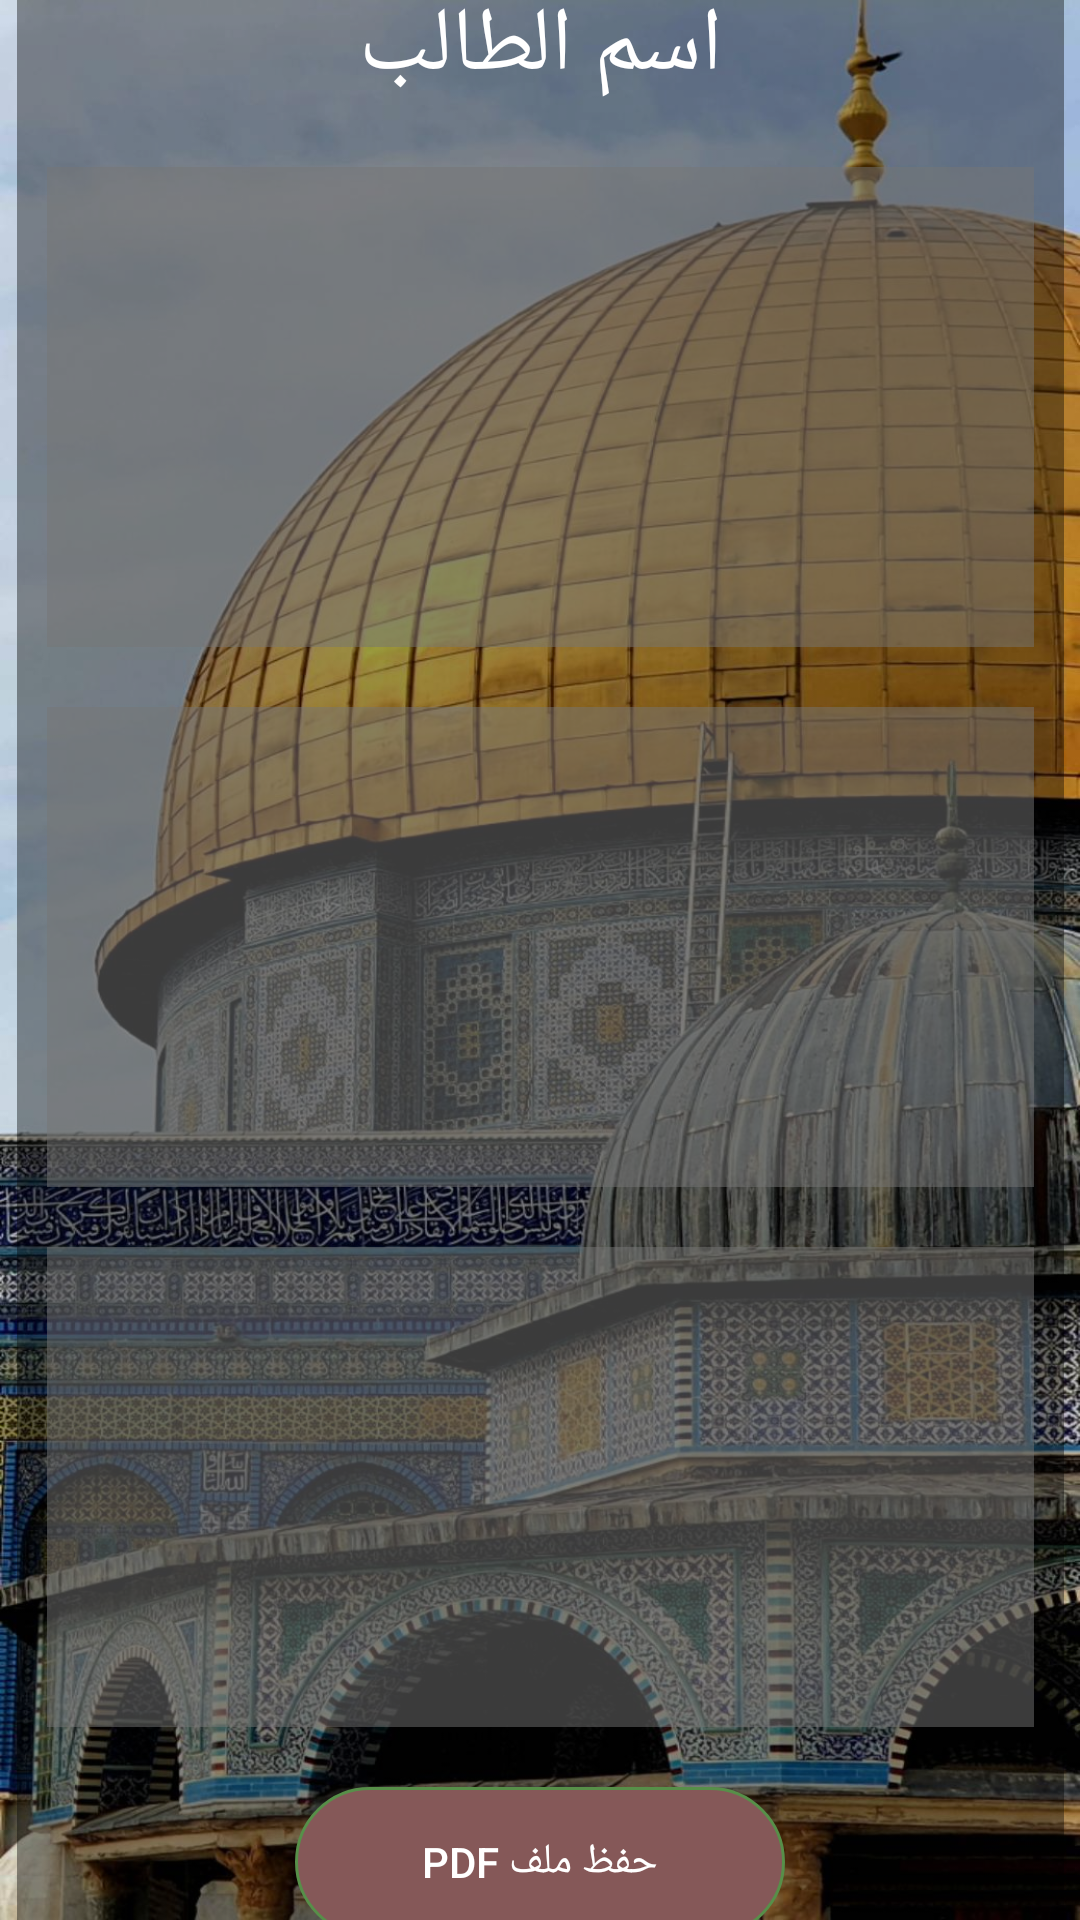

Write the Android layout XML for this screen, with the resource values it uses.
<!-- AndroidManifest.xml: application theme Theme.Quran_home -->
<!-- res/layout/activity_student_report.xml -->
<?xml version="1.0" encoding="utf-8"?>
<androidx.constraintlayout.widget.ConstraintLayout xmlns:android="http://schemas.android.com/apk/res/android"
    xmlns:app="http://schemas.android.com/apk/res-auto"
    xmlns:tools="http://schemas.android.com/tools"
    android:layout_width="match_parent"
    android:layout_height="match_parent"
    android:background="@drawable/background"
    tools:context=".StudentReportActivity">

    <LinearLayout
        android:id="@+id/constraintLayout"
        android:layout_width="349dp"
        android:layout_height="660dp"
        android:layout_marginStart="26dp"
        android:layout_marginEnd="26dp"
        android:background="@color/black"
        android:gravity="center"
        android:orientation="vertical"
        app:layout_constraintBottom_toBottomOf="parent"
        app:layout_constraintEnd_toEndOf="parent"
        app:layout_constraintHorizontal_bias="0.5"
        app:layout_constraintStart_toStartOf="parent"
        app:layout_constraintTop_toTopOf="parent"
        app:layout_constraintVertical_bias="0.5">


        <TextView
            android:id="@+id/name"
            style="@style/label"
            android:layout_height="wrap_content"
            android:text="@string/student_name" />

        <ScrollView
            android:layout_width="match_parent"
            android:layout_height="160dp"
            android:layout_margin="10dp"
            android:background="@color/light_gray">

            <TextView
                android:id="@+id/absence"
                style="@style/report_label"
                android:layout_height="wrap_content" />
        </ScrollView>

        <ScrollView
            android:layout_width="match_parent"
            android:layout_height="160dp"
            android:layout_margin="10dp"
            android:background="@color/light_gray">

            <TextView
                android:id="@+id/memorization"
                style="@style/report_label"
                android:layout_height="wrap_content" />
        </ScrollView>

        <ScrollView
            android:layout_width="match_parent"
            android:layout_height="160dp"
            android:layout_margin="10dp"
            android:background="@color/light_gray">

            <TextView
                android:id="@+id/recitation"
                style="@style/report_label"
                android:layout_height="wrap_content" />
        </ScrollView>

        <Button
            android:id="@+id/savePDF"
            android:enabled="false"
            android:text="@string/save_pdf"
            android:onClick="savePDF"
            style="@style/myButton" />
    </LinearLayout>

    <Button
        style="@style/backButton"
        android:onClick="finish"
        android:text="@string/back"
        app:layout_constraintBottom_toBottomOf="parent"
        app:layout_constraintEnd_toEndOf="parent"
        app:layout_constraintHorizontal_bias="0.5"
        app:layout_constraintStart_toStartOf="parent"
        app:layout_constraintTop_toBottomOf="@+id/constraintLayout"
        app:layout_constraintVertical_bias="0.5" />

</androidx.constraintlayout.widget.ConstraintLayout>
<!-- resources referenced by this layout -->
<resources>
  <color name="black">#65000000</color>
  <color name="light_gray">#80777777</color>
  <string name="back">رجوع</string>
  <string name="save_pdf">حفظ ملف PDF</string>
  <string name="student_name">اسم الطالب</string>
  <style name="backButton">
          <item name="android:layout_height">50dp</item>
          <item name="android:background">@drawable/back_button</item>
          <item name="backgroundTint">@color/gray</item>
          <item name="android:layout_width">wrap_content</item>
          <item name="android:ems">10</item>
          <item name="android:layout_margin">10dp</item>
          <item name="android:gravity">center</item>
          <item name="android:textColor">#FFFFFF</item>
          <item name="android:radius">20dp</item>
          <item name="android:importantForAutofill">no</item>
      </style>
  <style name="label">
          <item name="android:background">#00000000</item>
          <item name="android:layout_width">wrap_content</item>
          <item name="android:layout_height">50dp</item>
          <item name="android:ems">10</item>
          <item name="android:layout_margin">10dp</item>
          <item name="android:gravity">center</item>
          <item name="android:textColor">#FFFFFF</item>
          <item name="android:textSize">30sp</item>
          <item name="android:importantForAutofill">no</item>
      </style>
  <style name="myButton">
          <item name="android:layout_height">50dp</item>
          <item name="android:background">@drawable/button</item>
          <item name="android:layout_width">wrap_content</item>
          <item name="android:ems">10</item>
          <item name="android:layout_margin">10dp</item>
          <item name="android:gravity">center</item>
          <item name="android:textColor">#FFFFFF</item>
          <item name="android:radius">20dp</item>
          <item name="android:importantForAutofill">no</item>
      </style>
  <style name="report_label">
          <item name="android:background">#00000000</item>
          <item name="android:layout_width">match_parent</item>
          <item name="android:layout_height">50dp</item>
          <item name="android:layout_gravity">center|top</item>
          <item name="android:ems">10</item>
          <item name="android:layout_margin">10dp</item>
          <item name="android:gravity">center</item>
          <item name="android:textColor">#FFFFFF</item>
          <item name="android:textSize">20sp</item>
          <item name="android:importantForAutofill">no</item>
      </style>
  <style name="Theme.Quran_home" parent="Theme.MaterialComponents.DayNight.NoActionBar">
          
          <item name="colorPrimary">@color/gray</item>
          <item name="colorPrimaryVariant">@color/gray</item>
          <item name="colorOnPrimary">@color/white</item>
          
          <item name="colorSecondary">@color/gray</item>
          <item name="colorSecondaryVariant">@color/gray</item>
          <item name="colorOnSecondary">@color/black</item>
          
          <item name="android:statusBarColor">?attr/colorPrimaryVariant</item>
          
      </style>
  <color name="gray">#777777</color>
  <color name="white">#BFFFFFFF</color>
  <color name="green">#578F49</color>
  <color name="red">#855858</color>
</resources>
